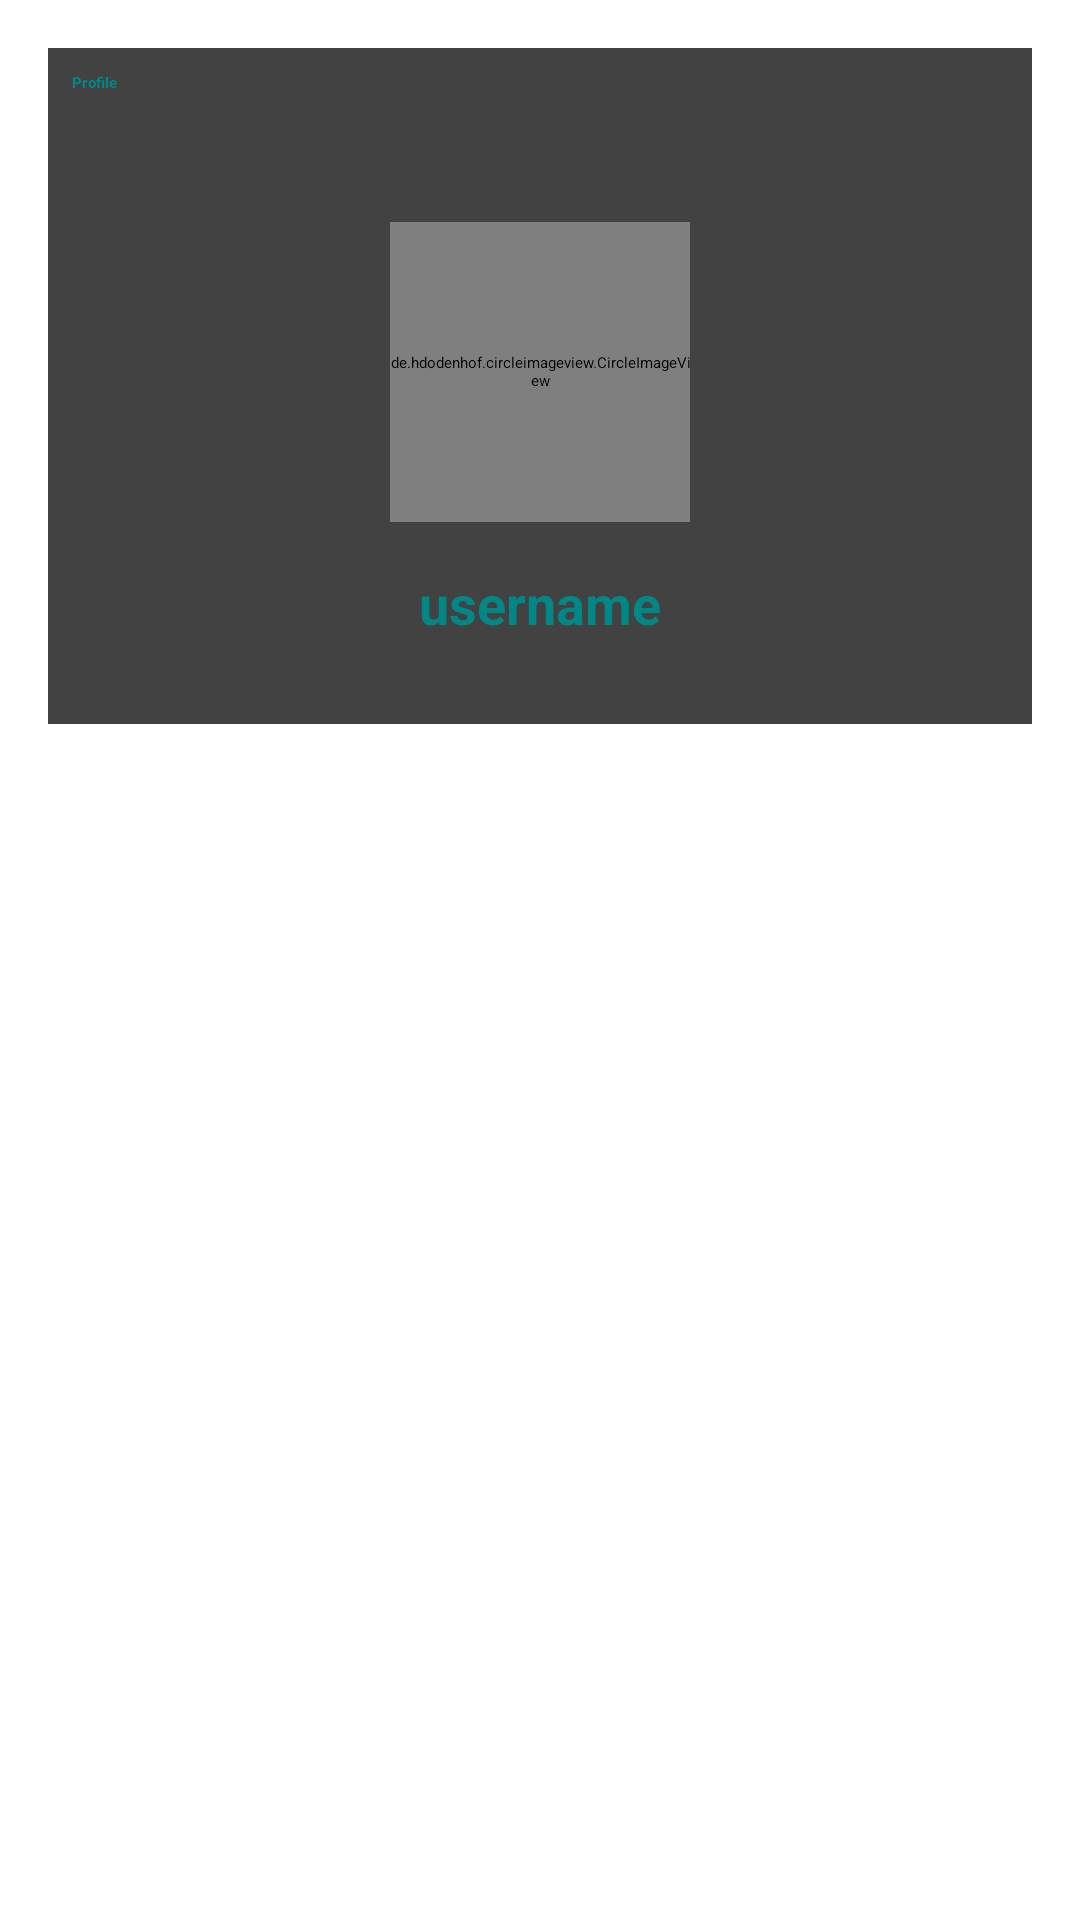

Layout XML and referenced resources for this Android screen:
<!-- AndroidManifest.xml: application theme Theme.ChatMeeeFirebase -->
<!-- res/layout/fragment_profile.xml -->
<?xml version="1.0" encoding="utf-8"?>
<RelativeLayout xmlns:android="http://schemas.android.com/apk/res/android"
    xmlns:tools="http://schemas.android.com/tools"
    android:layout_width="match_parent"
    android:layout_height="match_parent"
    android:padding="8dp"
    tools:context=".Fragments.ProfileFragment">

    <androidx.cardview.widget.CardView
        android:layout_width="match_parent"
        android:layout_height="wrap_content"
        android:layout_alignParentStart="true"
        android:layout_alignParentTop="true"
        android:layout_alignParentEnd="true"
        android:layout_marginStart="8dp"
        android:layout_marginTop="8dp"
        android:layout_marginEnd="8dp">

        <RelativeLayout
            android:layout_width="match_parent"
            android:layout_height="wrap_content"
            android:padding="8dp">

            <TextView
                android:layout_width="wrap_content"
                android:layout_height="wrap_content"
                android:text="Profile"
                android:textColor="@color/teal_700"
                android:textStyle="bold" />

            <de.hdodenhof.circleimageview.CircleImageView
                android:id="@+id/profile_image"
                android:layout_width="100dp"
                android:layout_height="100dp"
                android:layout_centerHorizontal="true"
                android:layout_marginTop="50dp"
                android:src="@mipmap/ic_launcher" />

            <TextView
                android:id="@+id/username"
                android:layout_width="wrap_content"
                android:layout_height="wrap_content"
                android:layout_below="@id/profile_image"
                android:layout_centerHorizontal="true"
                android:layout_marginTop="15dp"
                android:layout_marginBottom="20dp"
                android:text="username"
                android:textColor="@color/teal_700"
                android:textSize="18sp"
                android:textStyle="bold" />

        </RelativeLayout>


    </androidx.cardview.widget.CardView>

</RelativeLayout>
<!-- resources referenced by this layout -->
<resources>
  <style name="Theme.ChatMeeeFirebase" parent="Theme.MaterialComponents.DayNight.NoActionBar">
          
          <item name="colorPrimary">@color/teal_700</item>
          <item name="colorPrimaryVariant">@color/teal_200</item>
          <item name="colorOnPrimary">@color/white</item>
          
          <item name="colorSecondary">@color/teal_200</item>
          <item name="colorSecondaryVariant">@color/teal_700</item>
          <item name="colorOnSecondary">@color/black</item>
          
          <item name="android:statusBarColor">?attr/colorPrimaryVariant</item>
          
      </style>
  <!-- not gathered from this repository: default colours our renderer supplied (Android Studio template values) -->
  <color name="teal_200">#FF03DAC5</color>
  <color name="teal_700">#FF018786</color>
  <color name="black">#FF000000</color>
  <color name="white">#FFFFFFFF</color>
</resources>
